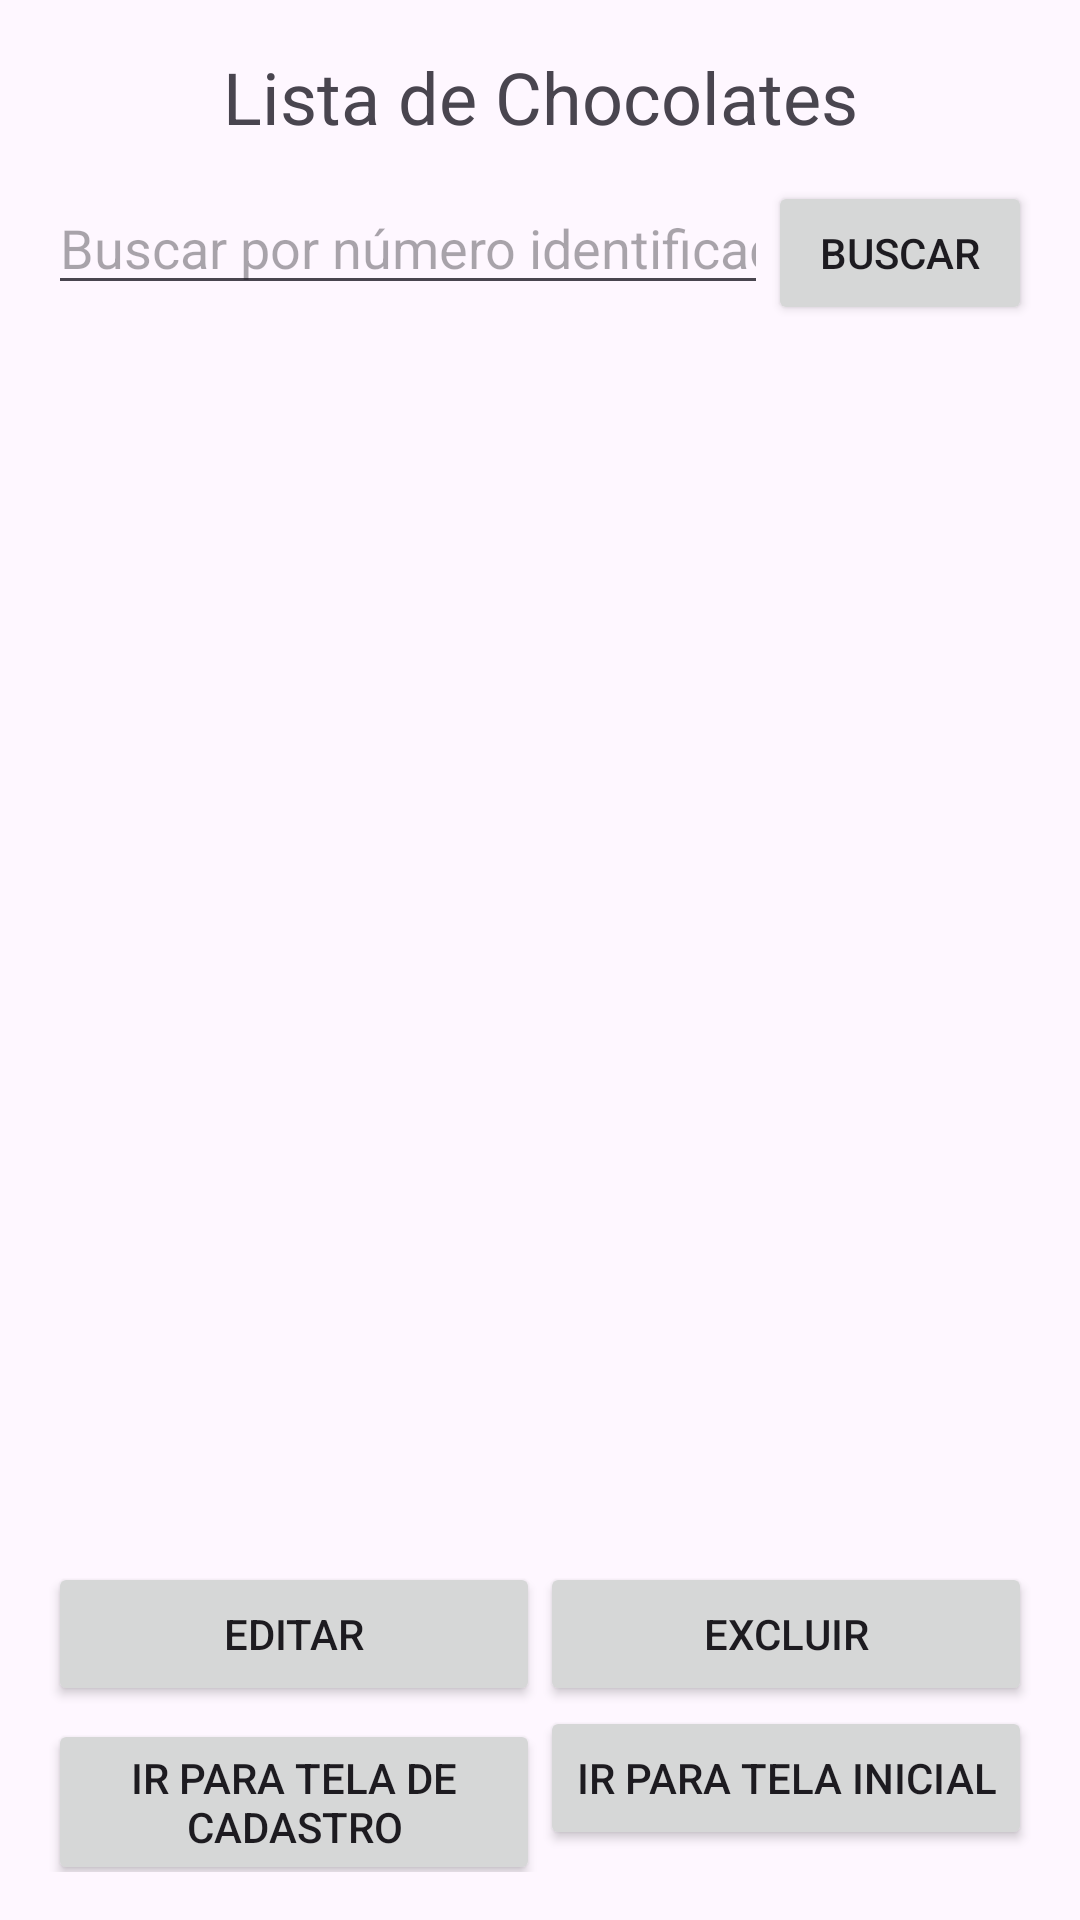

Produce the Android XML layout that renders to this screen, including the resource entries it uses.
<!-- AndroidManifest.xml: application theme Theme.Prova1_Enzo -->
<!-- res/layout/tela05.xml -->
<?xml version="1.0" encoding="utf-8"?>
<LinearLayout xmlns:android="http://schemas.android.com/apk/res/android"
    android:id="@+id/main"
    android:layout_width="match_parent"
    android:layout_height="match_parent"
    android:orientation="vertical"
    android:padding="16dp">

    <TextView
        android:id="@+id/tv_listaChoco"
        android:layout_width="match_parent"
        android:layout_height="wrap_content"
        android:gravity="center"
        android:text="Lista de Chocolates"
        android:textSize="24sp" />

    <LinearLayout
        android:layout_width="match_parent"
        android:layout_height="wrap_content"
        android:layout_marginTop="12dp"
        android:orientation="horizontal">

        <EditText
            android:id="@+id/et_buscaId"
            android:layout_width="0dp"
            android:layout_height="wrap_content"
            android:layout_weight="1"
            android:hint="Buscar por número identificador"
            android:inputType="text" />

        <Button
            android:id="@+id/bt_buscarChoco"
            android:layout_width="wrap_content"
            android:layout_height="wrap_content"
            android:text="Buscar" />
    </LinearLayout>

    <ListView
        android:id="@+id/listViewChoco"
        android:layout_width="match_parent"
        android:layout_height="0dp"
        android:layout_weight="1" />

    <LinearLayout
        android:layout_width="match_parent"
        android:layout_height="wrap_content"
        android:orientation="horizontal">

        <Button
            android:id="@+id/bt_editarChoco"
            android:layout_width="0dp"
            android:layout_height="wrap_content"
            android:layout_weight="1"
            android:text="Editar" />

        <Button
            android:id="@+id/bt_excluirChoco"
            android:layout_width="0dp"
            android:layout_height="wrap_content"
            android:layout_weight="1"
            android:text="Excluir" />
    </LinearLayout>

    <LinearLayout
        android:layout_width="match_parent"
        android:layout_height="wrap_content"
        android:orientation="horizontal">

        <Button
            android:id="@+id/bt_telaChoco"
            android:layout_width="0dp"
            android:layout_height="wrap_content"
            android:layout_weight="1"
            android:text="Ir para tela de cadastro" />

        <Button
            android:id="@+id/bt_inicio5"
            android:layout_width="0dp"
            android:layout_height="wrap_content"
            android:layout_weight="1"
            android:text="Ir para tela inicial" />
    </LinearLayout>
</LinearLayout>
<!-- resources referenced by this layout -->
<resources>
  <style name="Theme.Prova1_Enzo" parent="Base.Theme.Prova1_Enzo" />
  <style name="Base.Theme.Prova1_Enzo" parent="Theme.Material3.DayNight.NoActionBar">
          
          
      </style>
</resources>
